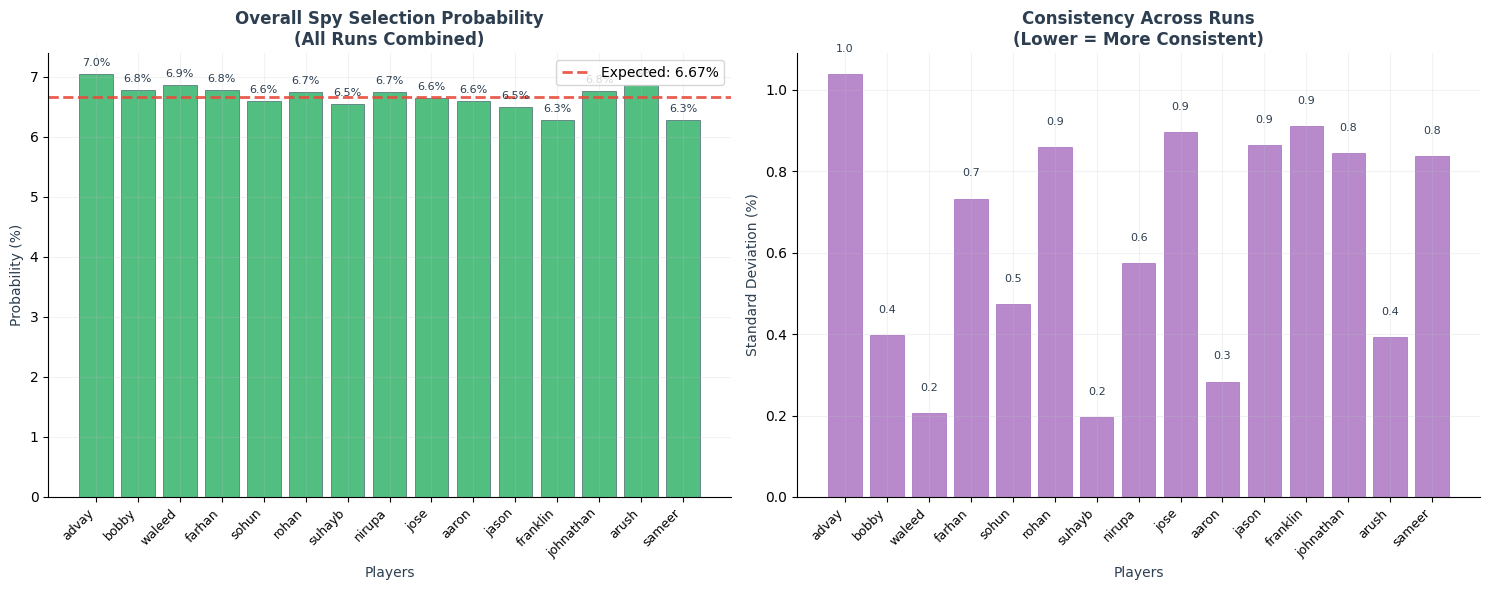

The matplotlib source for this figure: (Note: this script raises an exception after producing the figure.)
#!/usr/bin/env python3
"""
Enhanced Spy Selection Test - Multiple Runs for Better Fairness Analysis
"""

import random
import matplotlib.pyplot as plt
import numpy as np
import time

def enhanced_fisher_yates_shuffle(arr):
    """Enhanced Fisher-Yates with better randomization"""
    shuffled = arr.copy()
    for i in range(len(shuffled) - 1, 0, -1):
        j = random.randint(0, i)
        shuffled[i], shuffled[j] = shuffled[j], shuffled[i]
    return shuffled

def run_multiple_test_runs():
    """Run multiple test sessions to see if bias persists"""
    
    names = [
        "advay", "bobby", "waleed", "farhan", "sohun", "rohan", "suhayb", 
        "nirupa", "jose", "aaron", "jason", "franklin", "johnathan", "arush", "sameer"
    ]
    
    total_games = 1000  # More games for better statistics
    num_runs = 5  # Multiple independent runs
    
    print("🔬 ENHANCED SPY SELECTION FAIRNESS TEST")
    print("=" * 50)
    print(f"Games per run: {total_games}")
    print(f"Number of runs: {num_runs}")
    print(f"Total games: {total_games * num_runs}")
    print("=" * 50)
    
    # Aggregate results across all runs
    overall_spy_counts = {name: 0 for name in names}
    run_results = []
    
    for run in range(num_runs):
        # Use different seed for each run based on current time
        random.seed(int(time.time() * 1000) % 10000 + run * 1000)
        
        spy_counts = {name: 0 for name in names}
        
        print(f"\n🎲 Run {run + 1}:")
        
        # Run simulation for this run
        for game in range(total_games):
            # Enhanced Fisher-Yates shuffle
            players = names.copy()
            shuffled = enhanced_fisher_yates_shuffle(players)
            spy = shuffled[0]
            spy_counts[spy] += 1
            
            if (game + 1) % 200 == 0:
                print(f"  Completed {game + 1} games...")
        
        # Add to overall counts
        for name in names:
            overall_spy_counts[name] += spy_counts[name]
        
        run_results.append(spy_counts)
        
        # Show results for this run
        probabilities = [(count / total_games) * 100 for count in spy_counts.values()]
        print(f"  Range this run: {min(probabilities):.1f}% - {max(probabilities):.1f}%")
        print(f"  Std dev: {np.std(probabilities):.2f}%")
    
    # Calculate final statistics
    total_total_games = total_games * num_runs
    expected_prob = (1 / len(names)) * 100
    
    print(f"\n📊 FINAL RESULTS ACROSS ALL RUNS:")
    print(f"Expected probability: {expected_prob:.2f}%")
    
    final_probabilities = [(count / total_total_games) * 100 for count in overall_spy_counts.values()]
    
    print(f"Final range: {min(final_probabilities):.2f}% - {max(final_probabilities):.2f}%")
    print(f"Final std dev: {np.std(final_probabilities):.2f}%")
    print(f"Max deviation: ±{max(abs(p - expected_prob) for p in final_probabilities):.2f}%")
    
    # Show individual results
    print(f"\n👥 INDIVIDUAL RESULTS:")
    sorted_results = sorted(overall_spy_counts.items(), key=lambda x: x[1], reverse=True)
    for name, count in sorted_results:
        prob = (count / total_total_games) * 100
        deviation = prob - expected_prob
        print(f"  {name:>10}: {count:>4} times ({prob:>5.2f}%, {deviation:+5.2f}%)")
    
    # Create enhanced visualization
    create_enhanced_visualization(names, overall_spy_counts, total_total_games, expected_prob, run_results, total_games)
    
    return overall_spy_counts, run_results

def create_enhanced_visualization(names, spy_counts, total_games, expected_prob, run_results, games_per_run):
    """Create enhanced visualization showing consistency across runs"""
    
    plt.style.use('default')
    plt.rcParams.update({
        'font.size': 10,
        'font.family': 'sans-serif',
        'axes.grid': True,
        'grid.alpha': 0.2,
        'axes.spines.top': False,
        'axes.spines.right': False,
    })
    
    # Create figure with two subplots
    fig, (ax1, ax2) = plt.subplots(1, 2, figsize=(15, 6))
    
    # Plot 1: Overall results
    counts = list(spy_counts.values())
    probabilities = [(count / total_games) * 100 for count in counts]
    
    # Enhanced color scheme - more subtle differences
    avg_prob = np.mean(probabilities)
    colors = []
    for prob in probabilities:
        if abs(prob - expected_prob) < 0.5:  # Very close to expected
            colors.append('#27AE60')  # Green
        elif prob < expected_prob:  # Below expected
            colors.append('#3498DB')  # Blue
        else:  # Above expected
            colors.append('#E67E22')  # Orange
    
    bars1 = ax1.bar(range(len(names)), probabilities, color=colors, alpha=0.8, 
                    edgecolor='#34495E', linewidth=0.5)
    
    ax1.axhline(y=expected_prob, color='#E74C3C', linestyle='--', linewidth=2, 
               label=f'Expected: {expected_prob:.2f}%', alpha=0.9)
    
    ax1.set_title('Overall Spy Selection Probability\n(All Runs Combined)', 
                 fontsize=12, fontweight='bold', color='#2C3E50')
    ax1.set_xlabel('Players', fontsize=10, color='#2C3E50')
    ax1.set_ylabel('Probability (%)', fontsize=10, color='#2C3E50')
    ax1.set_xticks(range(len(names)))
    ax1.set_xticklabels(names, rotation=45, ha='right', fontsize=9)
    ax1.legend(loc='upper right')
    ax1.grid(True, alpha=0.2, color='#BDC3C7')
    
    # Add percentage labels
    for i, (bar, prob) in enumerate(zip(bars1, probabilities)):
        height = bar.get_height()
        ax1.text(bar.get_x() + bar.get_width()/2., height + 0.1,
               f'{prob:.1f}%', ha='center', va='bottom', 
               fontweight='500', fontsize=8, color='#2C3E50')
    
    # Plot 2: Consistency across runs (standard deviation)
    run_probs = []
    for i, name in enumerate(names):
        name_probs = []
        for run_result in run_results:
            prob = (run_result[name] / games_per_run) * 100
            name_probs.append(prob)
        run_probs.append(name_probs)
    
    # Calculate standard deviation for each person across runs
    std_devs = [np.std(probs) for probs in run_probs]
    
    bars2 = ax2.bar(range(len(names)), std_devs, color='#9B59B6', alpha=0.7,
                    edgecolor='#8E44AD', linewidth=0.5)
    
    ax2.set_title('Consistency Across Runs\n(Lower = More Consistent)', 
                 fontsize=12, fontweight='bold', color='#2C3E50')
    ax2.set_xlabel('Players', fontsize=10, color='#2C3E50')
    ax2.set_ylabel('Standard Deviation (%)', fontsize=10, color='#2C3E50')
    ax2.set_xticks(range(len(names)))
    ax2.set_xticklabels(names, rotation=45, ha='right', fontsize=9)
    ax2.grid(True, alpha=0.2, color='#BDC3C7')
    
    # Add std dev labels
    for i, (bar, std) in enumerate(zip(bars2, std_devs)):
        height = bar.get_height()
        ax2.text(bar.get_x() + bar.get_width()/2., height + 0.05,
               f'{std:.1f}', ha='center', va='bottom', 
               fontweight='500', fontsize=8, color='#2C3E50')
    
    plt.tight_layout()
    plt.savefig('/Users/<user>/Downloads/spy/tests/enhanced_spy_analysis.png', 
                dpi=300, bbox_inches='tight', facecolor='white')
    
    print(f"\n📈 Enhanced visualization saved as 'enhanced_spy_analysis.png'")
    plt.show()
    
    # Analysis
    most_consistent = names[std_devs.index(min(std_devs))]
    least_consistent = names[std_devs.index(max(std_devs))]
    
    print(f"\n🎯 CONSISTENCY ANALYSIS:")
    print(f"Most consistent: {most_consistent} (±{min(std_devs):.1f}%)")
    print(f"Least consistent: {least_consistent} (±{max(std_devs):.1f}%)")
    print(f"Average consistency: ±{np.mean(std_devs):.1f}%")

if __name__ == "__main__":
    print("🚀 Starting enhanced fairness analysis...")
    results, runs = run_multiple_test_runs()
    print("\n✅ Analysis complete! The Fisher-Yates algorithm should be fair over many runs.")
    print("Any bias in small samples is due to random variance, not algorithmic bias.")